Run: headless pygame with SDL's dummy video driver; simulated clock (each Clock.tick advances the game by its frame time, no real sleeping); random seed 0; keys injected as events and as key.get_pressed() state; no mouse input.
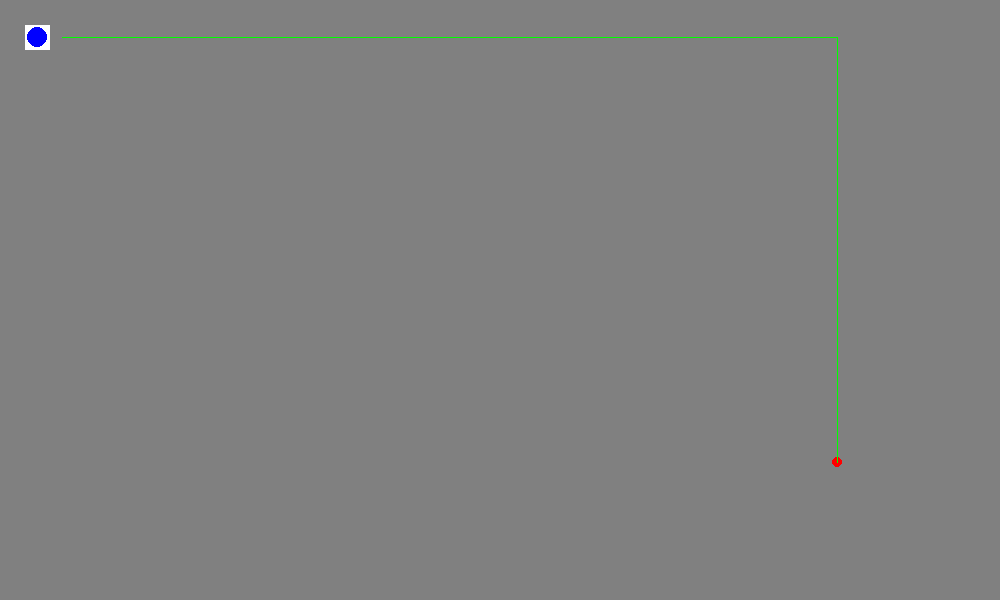
Frame 1 of 4 · flips 1–60 · no input
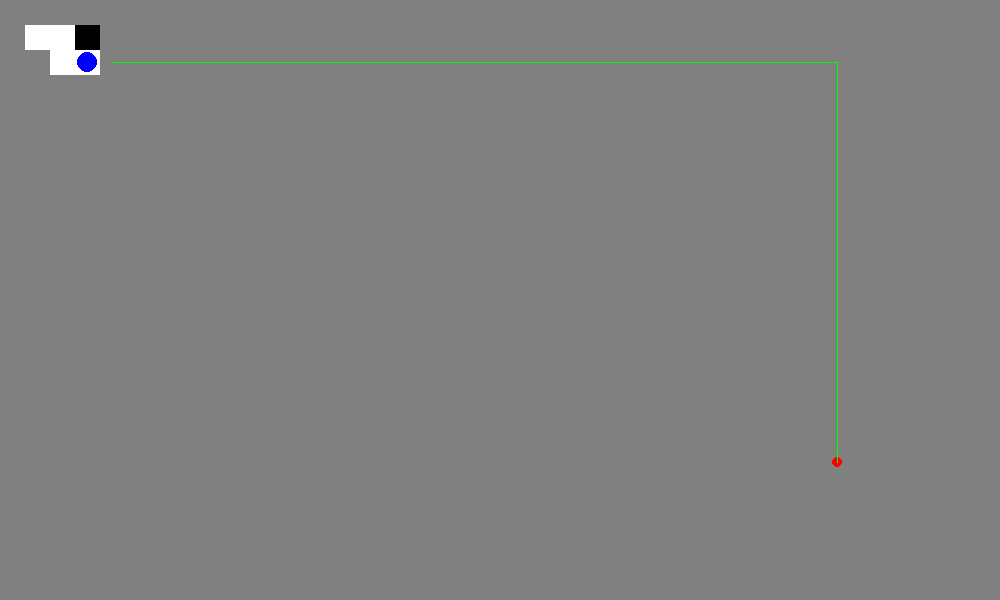
Frame 2 of 4 · flips 61–180 · tapped SPACE, RETURN · held RIGHT (→), D
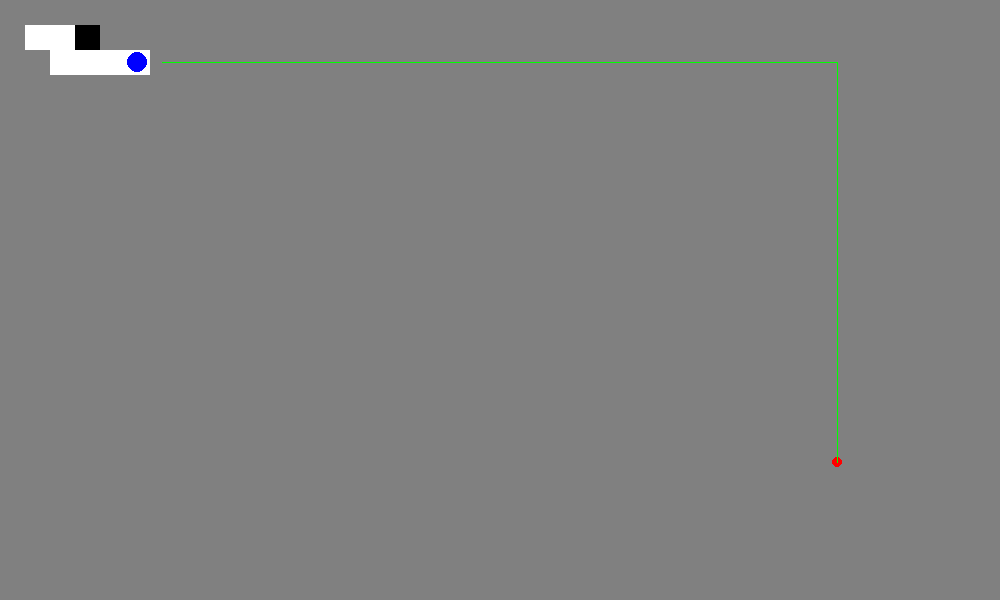
Frame 3 of 4 · flips 181–300 · held DOWN (↓), S
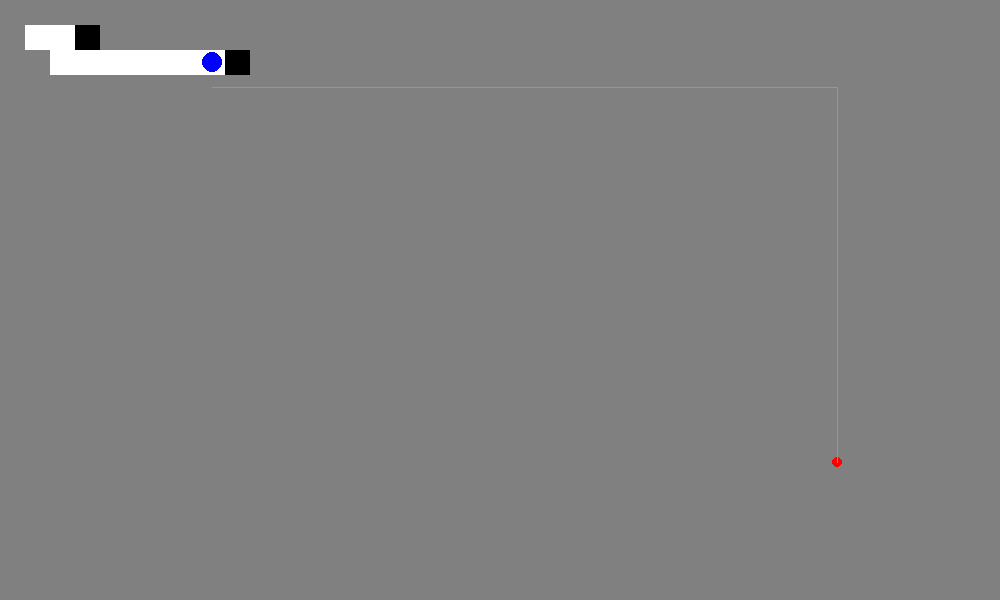
Frame 4 of 4 · flips 301–420 · held LEFT (←), A, UP (↑), W

The pygame program that drew these frames:

import random
import pygame

# waypoints = []

width = 35
height = 20

# start = (random.randint(0, width-1), random.randint(0, height-1))
# target = (random.randint(0, width-1), random.randint(0, height-1))
start = (1, 1)
target = (width-2, height-2)

density = 0.5

EMPTY = True
BLOCKED = False
EDGE = BLOCKED#"XX"
START = EMPTY#"@@"
END = EMPTY#"()"

def create_map():
    global map_contents
    map_contents = []
    for x in range(width):
        map_contents.append([])
        for y in range(height):
            if x == start[0] and y == start[1]:
                content = START
            elif x == target[0] and y == target[1]:
                content = END

            elif x == 0 or y == 0 or x == width-1 or y == height-1:
                content = BLOCKED
            

            elif random.random() < density:
                content = BLOCKED
            else:
                content = EMPTY

            map_contents[x].append(content)

def text_map():
    map = ""
    map += EDGE * (width + 2) + "\n"
    for y in range(height-1, -1, -1):
        map += EDGE
        for x in range(width):
            map += str(map_contents[x][y])
        map += "XX\n"
    map += EDGE * (width + 2) + "\n"
    return map

def print_map():
    print(text_map())

create_map()
# print_map()





class Pathfinder:
    class Node:
        def __init__(self, pos, parent, g, h):
            self.pos = pos
            self.parent = parent
            self.f = g + h
            self.g = g
            self.h = h
        
        def trace_to_head(self):
            if self.parent:
                trace = self.parent.trace_to_head()
                trace.append(self)
                return trace
            else:
                return [self]
        
        def trace_from_head(self):
            trace = self.trace_to_head()
            trace.reverse()
            return trace
    
    class NoPathFound(Exception):
        "Raised when pathfinding search fails, either from an impossible map or from a max depth escape"
        pass

    def __init__(self, target, position, map_data=None):
        self.target = target
        self.position = position
        self.map_data = {}
        if map_data:
            self.add_map_data(map_data)

        self._planned_path_stack = []
        self.recalculate_path()

        self.last_move = self.position
    
    def move(self):
        self.last_move = self.position
        if len(self._planned_path_stack) > 0:
            self.position = self._planned_path_stack.pop().pos
            return True
        else:
            return False
    
    def apply_collision(self):
        self.position = self.last_move
        self._planned_path_stack = []

    def add_map_data(self, data):
        for location in data:
            self.map_data[location] = data[location]
    
    def recalculate_path(self, max_depth=1000):
        if self.position == self.target:
            self._planned_path_stack = []
            return

        # (x, y) : Node
        closed_locations = {}
        open_locations = {}

        open_locations[self.position] = self.Node(self.position, None, 0, self.calculate_h_cost(self.position))

        depth = 1
        while depth < max_depth:
            if len(open_locations) == 0:
                raise Pathfinder.NoPathFound

            # find cheapest node
            best_location = None
            best_cost = 10**100
            best_node = None
            for location, node in open_locations.items():
                # # g = abs(pos[0] - self.position[0]) + abs(pos[1] - self.position[1])
                # h = abs(pos[0] - self.target[0]) + abs(pos[1] - self.target[1])
                # open_locations[location] = (g, h)
                # g, h = open_locations[location]

                if node.f < best_cost:
                    best_cost = node.f
                    best_location = location
                    best_node = node

            # bookkeeping
            closed_locations[best_location] = open_locations[best_location]
            del open_locations[best_location]

            # add more locations
            for location in self.get_possible_moves(best_location):
                if location in self.map_data and self.map_data[location] == BLOCKED:
                    continue
                if location in closed_locations:
                    continue
                    

                g = best_node.g + 1

                if location in open_locations:
                    existing_node = open_locations[location]
                    if g < existing_node.g:
                        existing_node.parent = best_node
                
                else:
                    node = self.Node(location, best_node, best_node.g + 1, self.calculate_h_cost(location))
                    open_locations[location] = node
                    depth += 1

                    # print(self.map_data[location])
                
                    if location == self.target:
                        # target found!
                        self._planned_path_stack = node.trace_from_head()
                        self._planned_path_stack.pop()
                        return


            # print(open_locations)
            # print(closed_locations)
            # return
    
        raise self.NoPathFound



    def calculate_h_cost(self, location):
        return abs(location[0] - self.target[0]) + abs(location[1] - self.target[1])

    def get_possible_moves(self, position):
        x, y = position
        return (
            (x + 1, y),
            (x, y + 1),
            (x - 1, y),
            (x, y - 1)
        )


bot = Pathfinder(target, start)

# for location in bot.get_possible_moves(bot.position):
#     try:
#         bot.add_map_data({location: map_contents[location[0]][location[1]]})
#     except IndexError:
#         pass
bot.add_map_data({bot.position: EMPTY})

bot.recalculate_path()

# for x in range(width):
#     for y in range(height):
#         bot.add_map_data({(x, y): map_contents[x][y]})

# bot.recalculate_path()

# print(bot.map_data)


# Colors
# Grayscale
WHITE  = 255, 255, 255
BLACK  =   0,   0,   0
GREY   = 128, 128, 128
# Primary
RED    = 255,   0,   0
GREEN  =   0, 255,   0
BLUE   =   0,   0, 255
# Secondary
YELLOW = 255, 255,   0
PURPLE = 255,   0, 255
CYAN   =   0, 255, 255



tile_display_size = 25



pygame.init()
screen = pygame.display.set_mode((1000, 600))
clock = pygame.time.Clock()

window_valid = True
while window_valid:
    clock.tick(60)

    for event in pygame.event.get():  # User did something
        if event.type == pygame.QUIT:  # If user clicked close
            window_valid = False  # Flag that we are done so we exit this loop
            break
        elif event.type == pygame.KEYDOWN:
            # if event.key == pygame.key.K_SPACE:

            bot.move()

            bot.add_map_data({bot.position: map_contents[bot.position[0]][bot.position[1]]})
            if map_contents[bot.position[0]][bot.position[1]] == BLOCKED:
                bot.apply_collision()
                try:
                    bot.recalculate_path()
                except Pathfinder.NoPathFound:
                    pass

            # for location in bot.get_possible_moves(bot.position):
            #     try:
            #         bot.add_map_data({location: map_contents[location[0]][location[1]]})
            #     except IndexError:
            #         pass
                
            try:
                bot.recalculate_path()
            except Pathfinder.NoPathFound:
                pass



    screen.fill(GREY)

    # for x, column in enumerate(map_contents):
    #     for y, tile in enumerate(column):
    #         if tile == EMPTY:
    #             color = WHITE
    #         elif tile == BLOCKED:
    #             color = BLACK
    for location, tile in bot.map_data.items():
        x, y = location
        if tile == EMPTY:
            color = WHITE
        elif tile == BLOCKED:
            color = BLACK
        pygame.draw.rect(screen, color, (
            x*tile_display_size, y*tile_display_size,
            tile_display_size, tile_display_size
        ))
    
    pygame.draw.circle(screen, RED, [(i+0.5)*tile_display_size for i in target], 5)

    pygame.draw.circle(screen, BLUE, [(i+0.5)*tile_display_size for i in bot.position], 10)

    for i in range(len(bot._planned_path_stack)-1):
        pygame.draw.line(screen, GREEN,
            [(j+0.5)*tile_display_size for j in bot._planned_path_stack[i].pos],
            [(j+0.5)*tile_display_size for j in bot._planned_path_stack[i+1].pos],
        )

    
    pygame.display.flip()

    

    assert map_contents[bot.position[0]][bot.position[1]] == EMPTY
